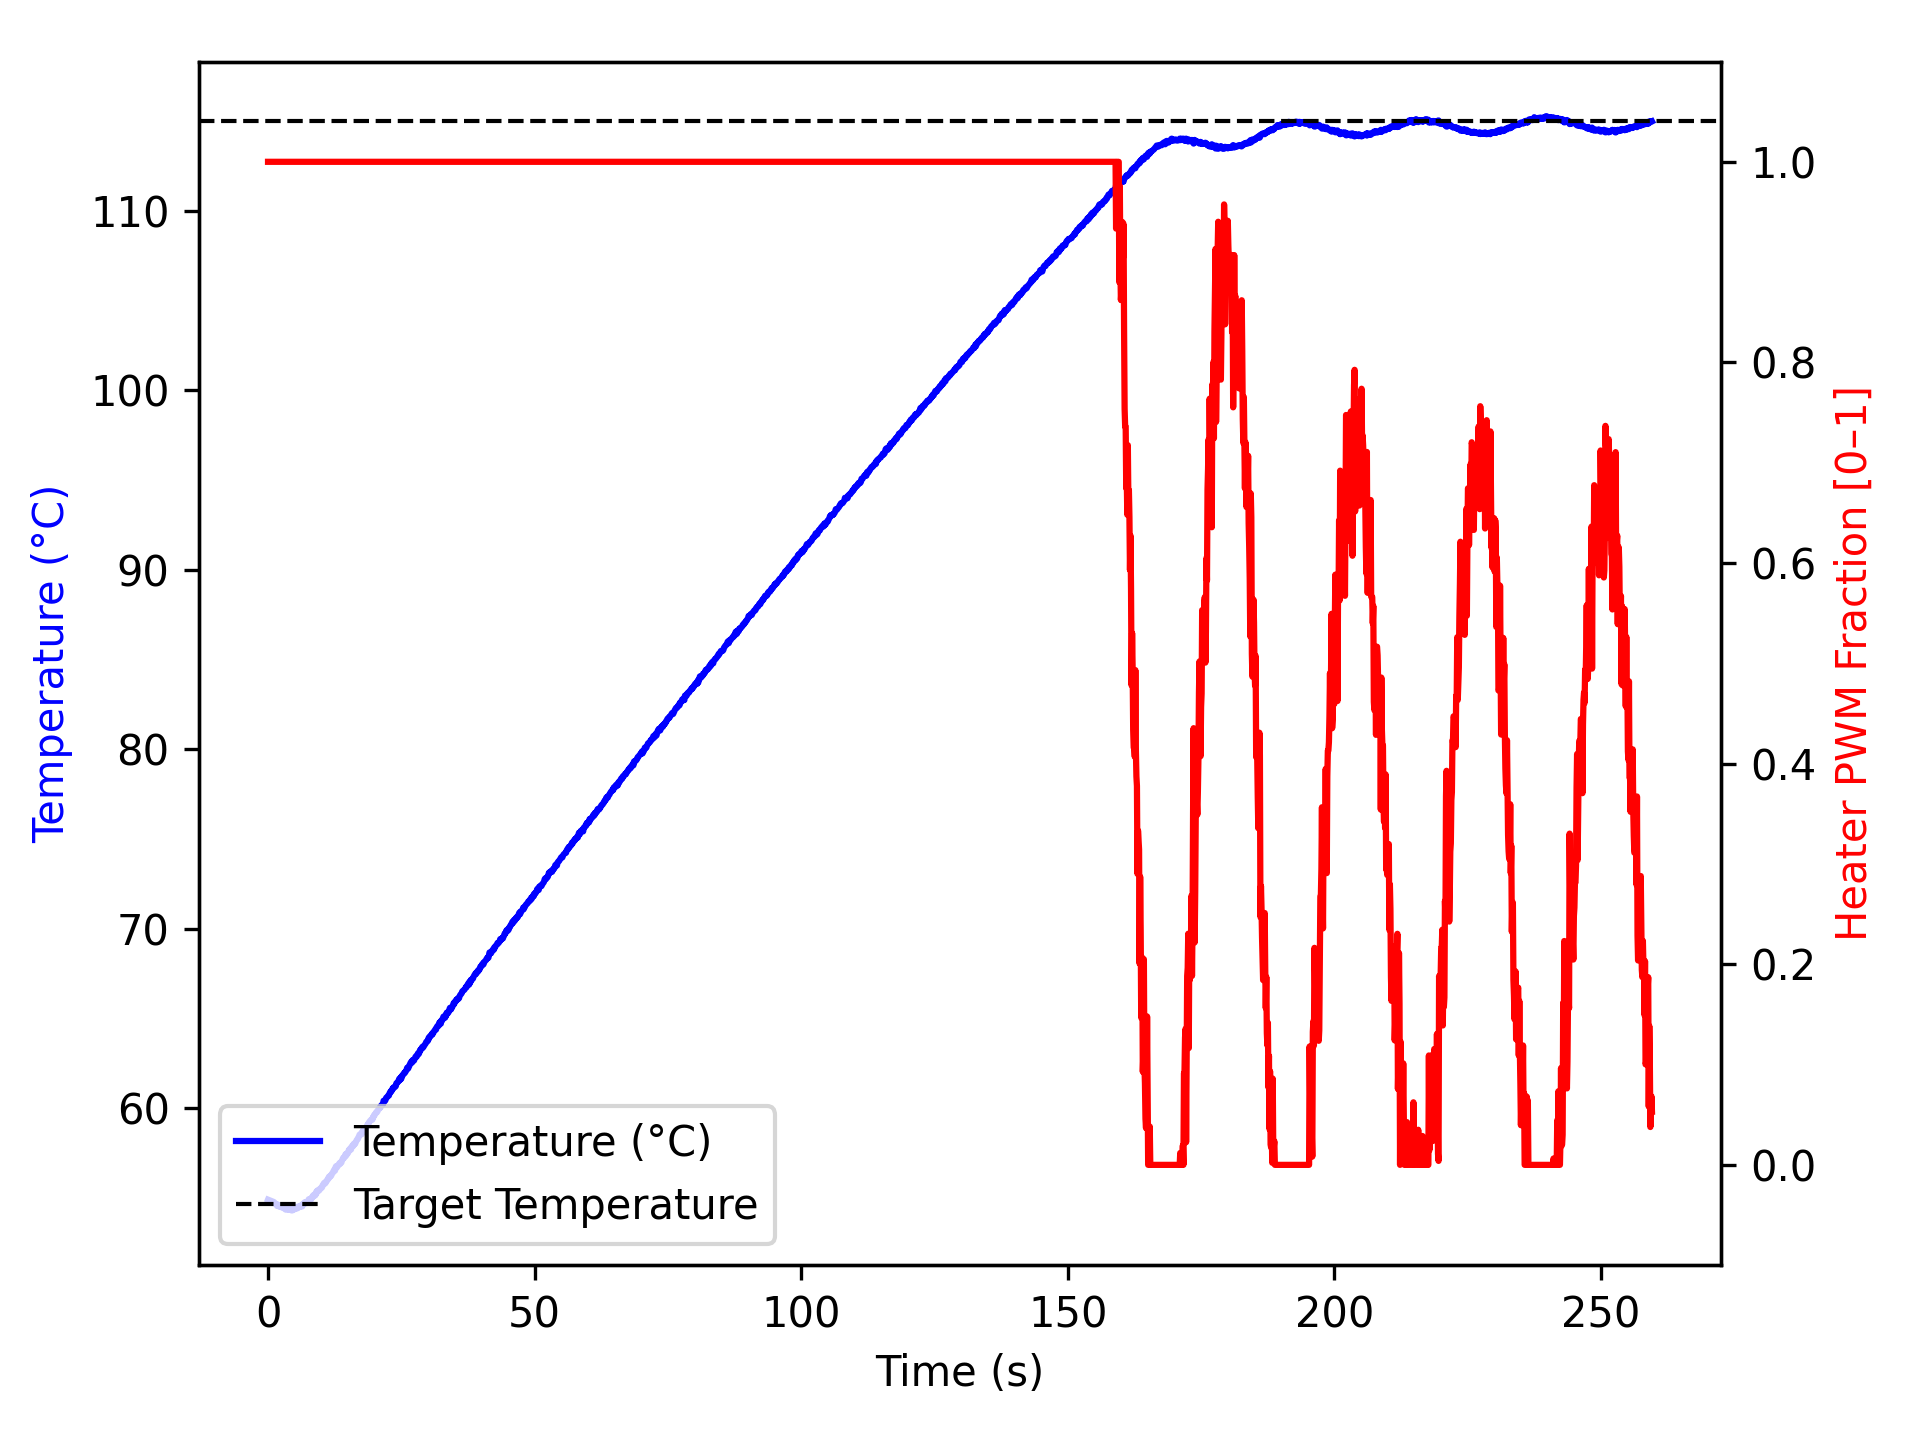

Data behind this chart, as committed beside it:
time_ms, temperature, heater
1, 54.92, 1.0
1104, 54.79, 1.0
1205, 54.73, 1.0
1306, 54.7, 1.0
1408, 54.7, 1.0
1508, 54.68, 1.0
1608, 54.66, 1.0
1709, 54.57, 1.0
1809, 54.65, 1.0
1910, 54.61, 1.0
2011, 54.55, 1.0
2112, 54.59, 1.0
2214, 54.56, 1.0
2315, 54.52, 1.0
2416, 54.52, 1.0
2518, 54.54, 1.0
2619, 54.52, 1.0
2720, 54.47, 1.0
2821, 54.48, 1.0
2922, 54.49, 1.0
3024, 54.45, 1.0
3125, 54.52, 1.0
3225, 54.38, 1.0
3326, 54.37, 1.0
3426, 54.38, 1.0
3526, 54.38, 1.0
3626, 54.37, 1.0
3726, 54.42, 1.0
3826, 54.38, 1.0
3926, 54.49, 1.0
4026, 54.4, 1.0
4126, 54.36, 1.0
4226, 54.42, 1.0
4326, 54.41, 1.0
4426, 54.32, 1.0
4526, 54.32, 1.0
4626, 54.41, 1.0
4726, 54.43, 1.0
4826, 54.37, 1.0
4926, 54.38, 1.0
5026, 54.4, 1.0
5126, 54.52, 1.0
5226, 54.45, 1.0
5327, 54.45, 1.0
5427, 54.43, 1.0
5527, 54.45, 1.0
5628, 54.54, 1.0
5728, 54.5, 1.0
5828, 54.5, 1.0
5929, 54.54, 1.0
6030, 54.52, 1.0
6130, 54.59, 1.0
6231, 54.59, 1.0
6331, 54.55, 1.0
6431, 54.55, 1.0
6531, 54.68, 1.0
6632, 54.67, 1.0
6734, 54.72, 1.0
6835, 54.77, 1.0
6936, 54.75, 1.0
... 2,518 more rows
